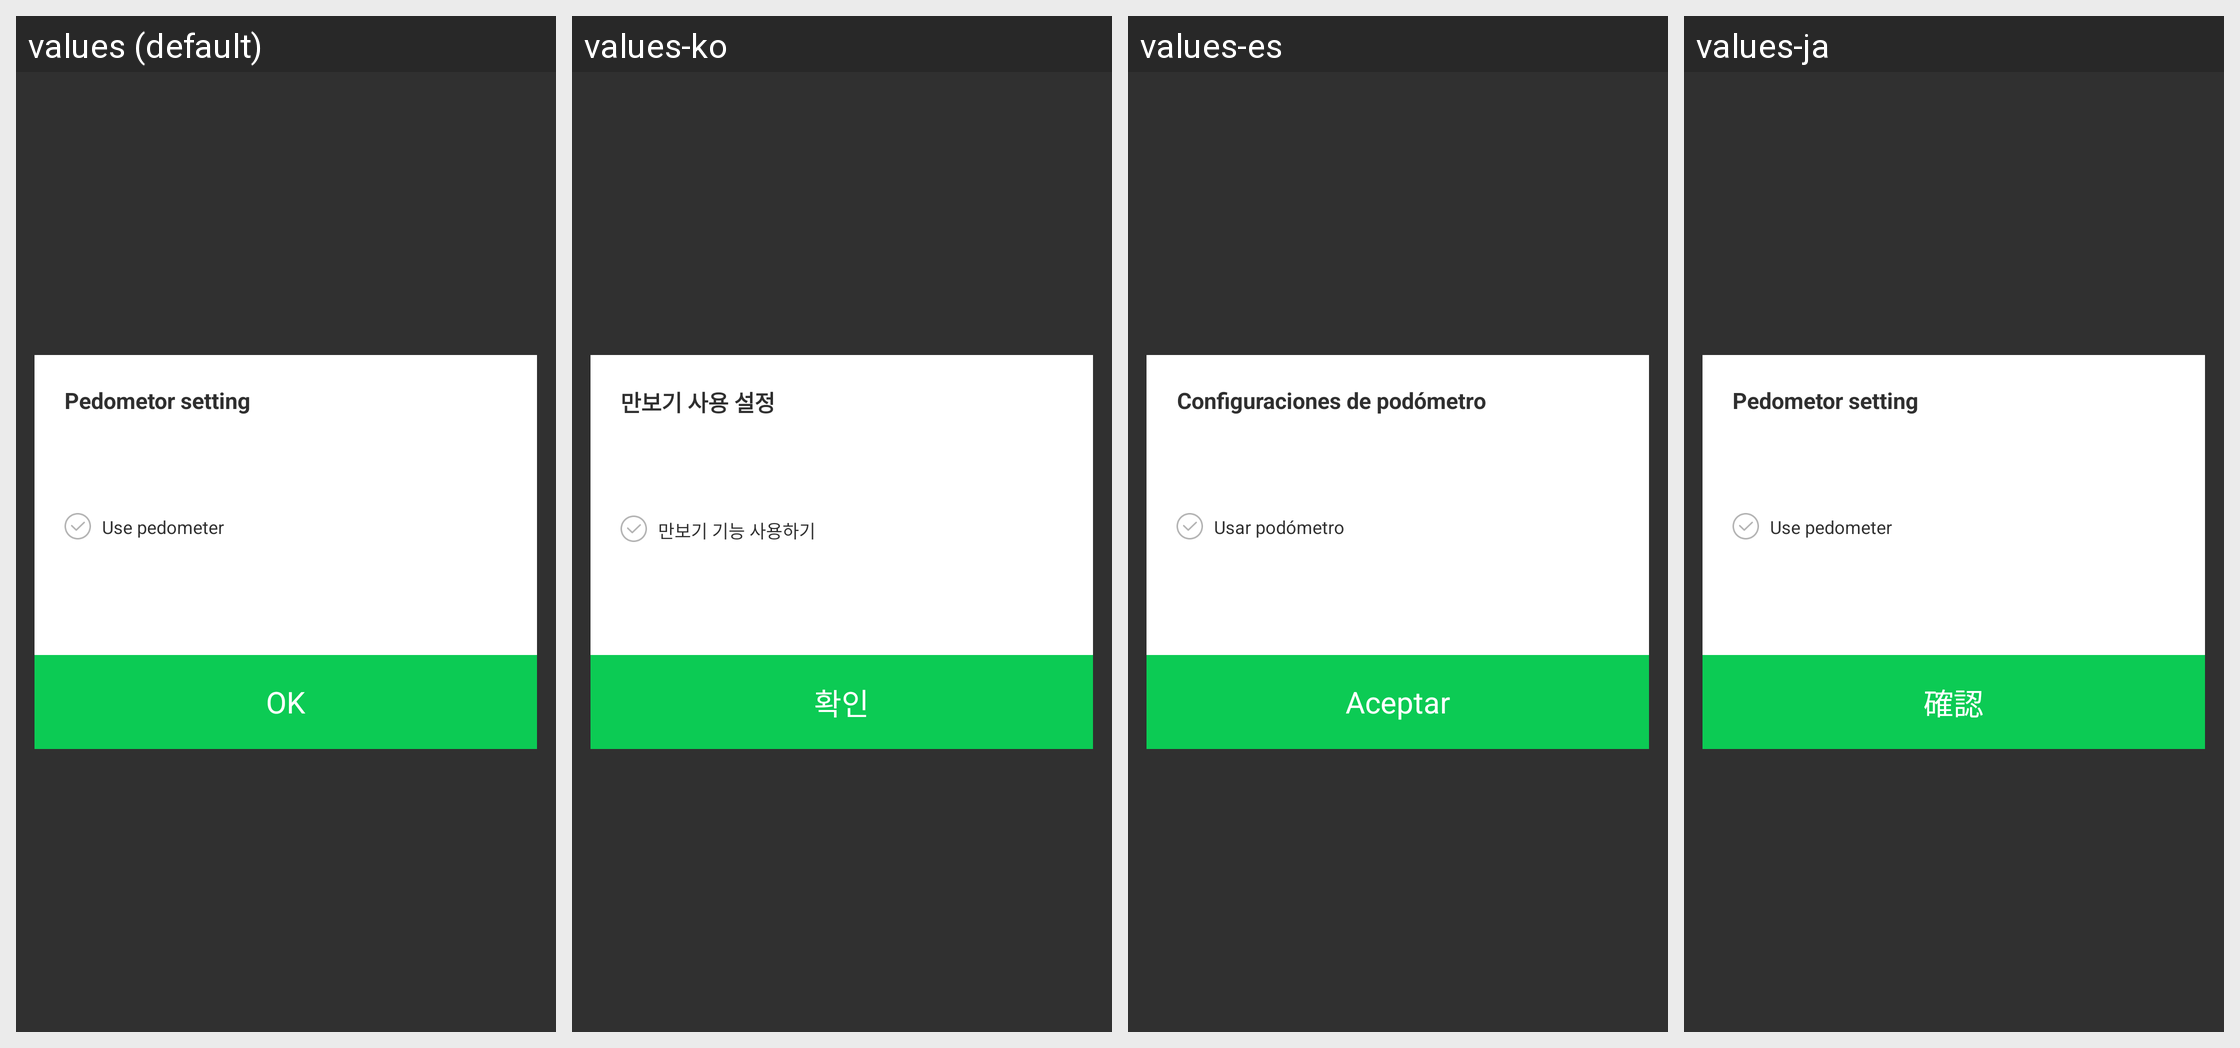

Translations of the strings shown on this Android screen, per locale in the grid:
Android screen res/layout/layout_popup_pedometer_setting.xml rendered under 4 locales, left to right: values (default), values-ko, values-es, values-ja. Device: Nexus 5 (rendered at 1080×1920; each locale shown at half size, 540×960, under a caption strip naming it); theme Theme.AppCompat.NoActionBar.
Other locales in the repository, not shown: values-tr, values-zh.
Strings drawn on this screen, with the default value and each locale's value (text and hints the layout hard-codes, and strings that could not be matched under every locale, appear in the picture but are not listed):

enable_pedometer
  values: Pedometor setting
  values-ko: 만보기 사용 설정
  values-es: Configuraciones de podómetro
  values-ja: Pedometor setting  [not translated; the default value is used]

using_the_pedometer
  values: Use pedometer
  values-ko: 만보기 기능 사용하기
  values-es: Usar podómetro
  values-ja: Use pedometer  [not translated; the default value is used]

ok
  values: OK
  values-ko: 확인
  values-es: Aceptar
  values-ja: 確認
